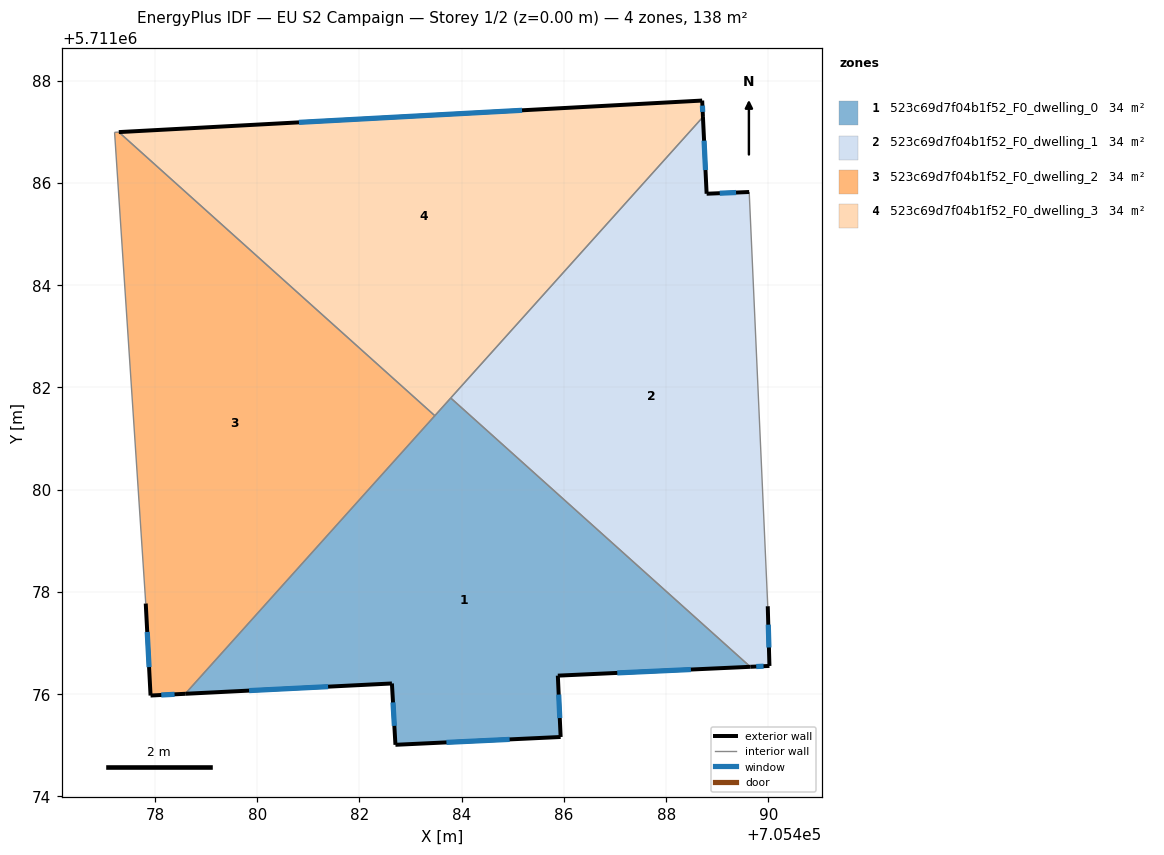
=== STOREY PLAN SPEC (per zone: floor XY polygon, exterior-wall plan segments, windows/doors) ===
zone 1: 523c69d7f04b1f52_F0_dwelling_0  (34.5 m²)
  floor: (705489.65, 5711076.53) (705485.88, 5711076.36) (705485.94, 5711075.16) (705482.70, 5711075.01) (705482.64, 5711076.21) (705478.59, 5711076.00) (705483.79, 5711081.79)
  exterior wall: (705482.64, 5711076.21) – (705482.70, 5711075.01)  [1.2 m]
    window: (705482.66, 5711075.84) – (705482.68, 5711075.38)  [0.5 m²]
  exterior wall: (705478.59, 5711076.00) – (705482.64, 5711076.21)  [4.0 m]
    window: (705479.84, 5711076.07) – (705481.39, 5711076.14)  [1.8 m²]
  exterior wall: (705485.88, 5711076.36) – (705489.65, 5711076.53)  [3.8 m]
    window: (705487.04, 5711076.41) – (705488.48, 5711076.48)  [1.7 m²]
  exterior wall: (705485.94, 5711075.16) – (705485.88, 5711076.36)  [1.2 m]
    window: (705485.92, 5711075.53) – (705485.90, 5711075.99)  [0.5 m²]
  exterior wall: (705482.70, 5711075.01) – (705485.94, 5711075.16)  [3.2 m]
    window: (705483.70, 5711075.05) – (705484.94, 5711075.11)  [1.4 m²]
  interior walls: 3
zone 2: 523c69d7f04b1f52_F0_dwelling_1  (34.5 m²)
  floor: (705488.72, 5711087.29) (705488.79, 5711085.79) (705489.62, 5711085.82) (705489.99, 5711077.72) (705490.02, 5711076.55) (705489.65, 5711076.53) (705483.79, 5711081.79)
  exterior wall: (705488.79, 5711085.79) – (705488.72, 5711087.29)  [1.5 m]
    window: (705488.77, 5711086.25) – (705488.74, 5711086.83)  [0.7 m²]
  exterior wall: (705489.62, 5711085.82) – (705488.79, 5711085.79)  [0.8 m]
    window: (705489.37, 5711085.81) – (705489.05, 5711085.80)  [0.4 m²]
  exterior wall: (705490.02, 5711076.55) – (705489.99, 5711077.72)  [1.2 m]
    window: (705490.01, 5711076.91) – (705490.00, 5711077.36)  [0.5 m²]
  exterior wall: (705489.65, 5711076.53) – (705490.02, 5711076.55)  [0.4 m]
    window: (705489.76, 5711076.54) – (705489.91, 5711076.54)  [0.2 m²]
  interior walls: 3
zone 3: 523c69d7f04b1f52_F0_dwelling_2  (34.5 m²)
  floor: (705483.47, 5711081.44) (705478.59, 5711076.00) (705477.91, 5711075.97) (705477.82, 5711077.77) (705477.21, 5711086.99) (705477.29, 5711086.99)
  exterior wall: (705477.91, 5711075.97) – (705478.59, 5711076.00)  [0.7 m]
    window: (705478.12, 5711075.98) – (705478.38, 5711075.99)  [0.3 m²]
  exterior wall: (705477.82, 5711077.77) – (705477.91, 5711075.97)  [1.8 m]
    window: (705477.85, 5711077.21) – (705477.88, 5711076.53)  [0.8 m²]
  interior walls: 4
zone 4: 523c69d7f04b1f52_F0_dwelling_3  (34.5 m²)
  floor: (705488.70, 5711087.61) (705488.72, 5711087.29) (705483.47, 5711081.44) (705477.29, 5711086.99)
  exterior wall: (705488.70, 5711087.61) – (705477.29, 5711086.99)  [11.4 m]
    window: (705485.18, 5711087.42) – (705480.82, 5711087.18)  [5.0 m²]
  exterior wall: (705488.72, 5711087.29) – (705488.70, 5711087.61)  [0.3 m]
    window: (705488.72, 5711087.39) – (705488.71, 5711087.51)  [0.1 m²]
  interior walls: 3

=== DERIVED (storey summary) ===
Building: EU S2 Campaign
Storey: 1 of 2  (floor level z = 0.00 m)
Storey gross floor area: 137.8 m²
Zones on this storey: 4
  - 523c69d7f04b1f52_F0_dwelling_0: floor 34.5 m²; exterior wall 13.5 m (40.4 m²); 5 window(s) 5.9 m²; WWR 14.6%
  - 523c69d7f04b1f52_F0_dwelling_1: floor 34.5 m²; exterior wall 3.9 m (11.6 m²); 4 window(s) 1.7 m²; WWR 14.6%
  - 523c69d7f04b1f52_F0_dwelling_2: floor 34.5 m²; exterior wall 2.5 m (7.4 m²); 2 window(s) 1.1 m²; WWR 14.6%
  - 523c69d7f04b1f52_F0_dwelling_3: floor 34.5 m²; exterior wall 11.8 m (35.3 m²); 2 window(s) 5.2 m²; WWR 14.6%
Zone adjacency (shared interzone walls):
  - 523c69d7f04b1f52_F0_dwelling_0 ↔ 523c69d7f04b1f52_F0_dwelling_1
  - 523c69d7f04b1f52_F0_dwelling_0 ↔ 523c69d7f04b1f52_F0_dwelling_2
  - 523c69d7f04b1f52_F0_dwelling_0 ↔ 523c69d7f04b1f52_F0_dwelling_3
  - 523c69d7f04b1f52_F0_dwelling_1 ↔ 523c69d7f04b1f52_F0_dwelling_3
  - 523c69d7f04b1f52_F0_dwelling_2 ↔ 523c69d7f04b1f52_F0_dwelling_3